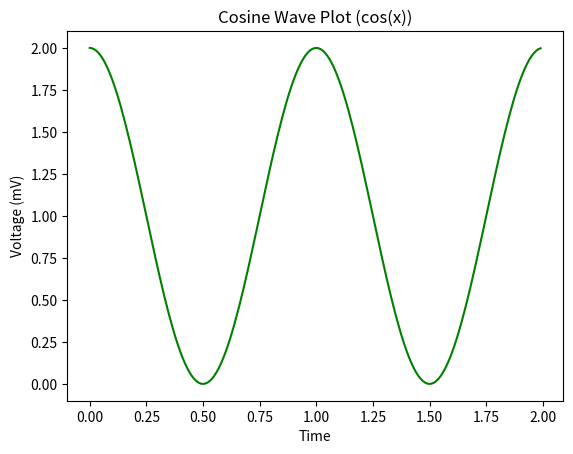

This chart was generated by the following Python code:
import numpy as np
import matplotlib.pyplot as plt

time = np.arange(0.0, 2.0, 0.01)
s = 1 + np.cos(2*np.pi*time)
plt.plot(time, s, 'g')
plt.xlabel('Time')
plt.ylabel('Voltage (mV)')
plt.title('Cosine Wave Plot (cos(x))')
plt.show()
